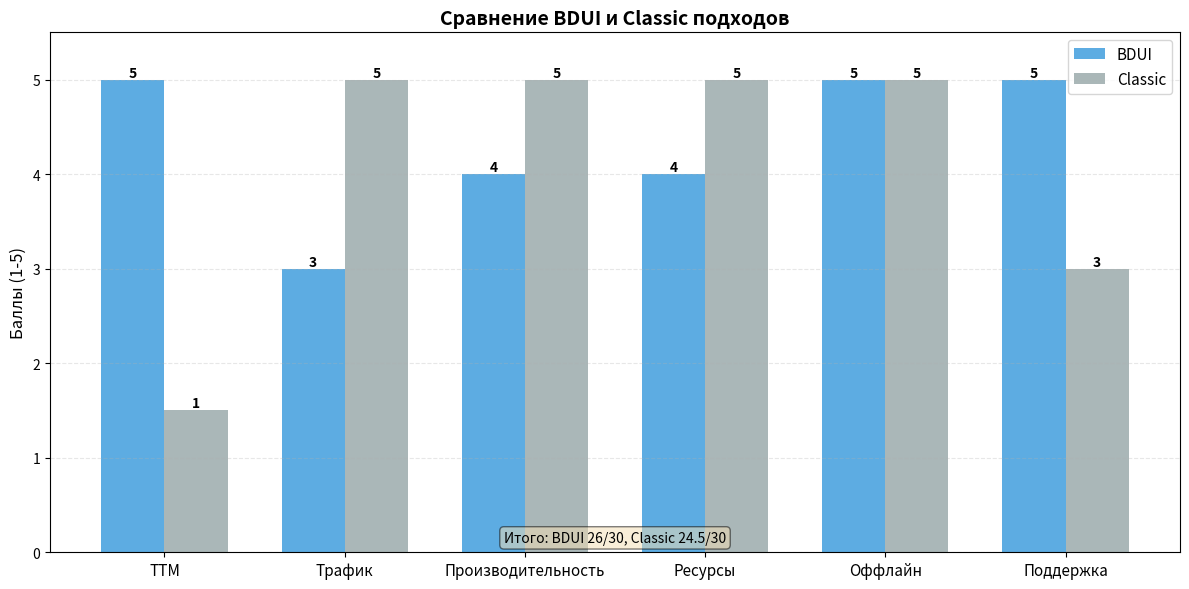
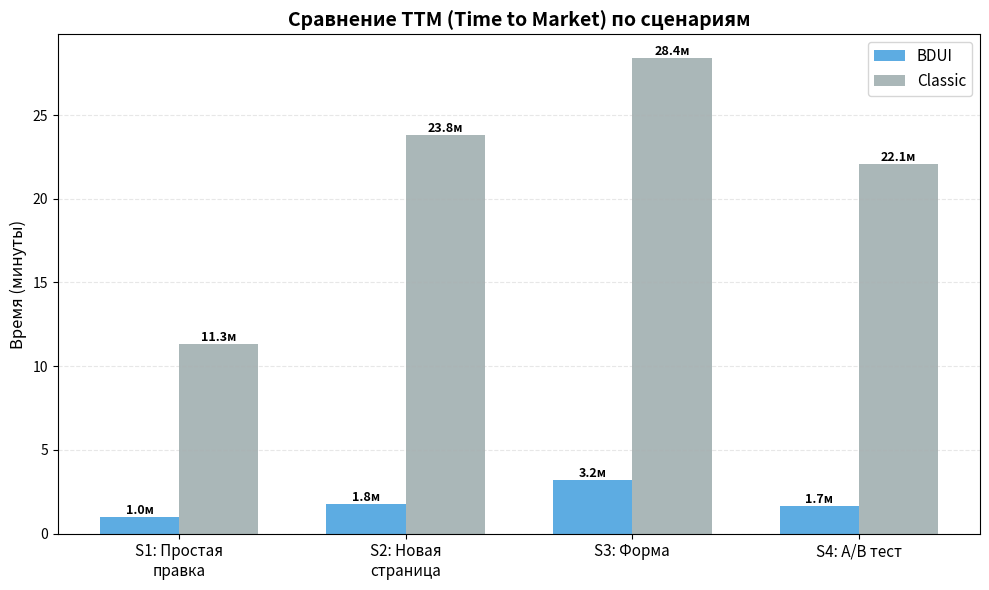

Recreate these plots in Python, in order.
#!/usr/bin/env python3
"""
Скрипт для визуализации результатов сравнения BDUI и Classic подходов
"""

import matplotlib.pyplot as plt
import numpy as np

# Параметры сравнения
parameters = ['TTM', 'Трафик', 'Производительность', 'Ресурсы', 'Оффлайн', 'Поддержка']
bdui_scores = [5, 3, 4, 4, 5, 5]
classic_scores = [1.5, 5, 5, 5, 5, 3]

# Создаем график
x = np.arange(len(parameters))
width = 0.35

fig, ax = plt.subplots(figsize=(12, 6))
bars1 = ax.bar(x - width/2, bdui_scores, width, label='BDUI', color='#3498db', alpha=0.8)
bars2 = ax.bar(x + width/2, classic_scores, width, label='Classic', color='#95a5a6', alpha=0.8)

# Добавляем значения на столбцы
for bars in [bars1, bars2]:
    for bar in bars:
        height = bar.get_height()
        ax.text(bar.get_x() + bar.get_width()/2., height,
                f'{int(height)}',
                ha='center', va='bottom', fontweight='bold')

ax.set_ylabel('Баллы (1-5)', fontsize=12)
ax.set_title('Сравнение BDUI и Classic подходов', fontsize=14, fontweight='bold')
ax.set_xticks(x)
ax.set_xticklabels(parameters, fontsize=11)
ax.legend(fontsize=11)
ax.set_ylim(0, 5.5)
ax.grid(axis='y', alpha=0.3, linestyle='--')

# Добавляем итоговую сумму
total_bdui = sum(bdui_scores)
total_classic = sum(classic_scores)
ax.text(0.5, 0.02, f'Итого: BDUI {total_bdui}/30, Classic {total_classic}/30',
        transform=ax.transAxes, ha='center', fontsize=10,
        bbox=dict(boxstyle='round', facecolor='wheat', alpha=0.5))

plt.tight_layout()
plt.savefig('comparison_chart.png', dpi=300, bbox_inches='tight')
print('График сохранен в comparison_chart.png')

# Создаем второй график - сравнение TTM
fig2, ax2 = plt.subplots(figsize=(10, 6))

scenarios = ['S1: Простая\nправка', 'S2: Новая\nстраница', 'S3: Форма', 'S4: A/B тест']
bdui_ttm = [1.0, 1.8, 3.18, 1.68]
classic_ttm = [11.3, 23.8, 28.40, 22.05]

x2 = np.arange(len(scenarios))
bars3 = ax2.bar(x2 - width/2, bdui_ttm, width, label='BDUI', color='#3498db', alpha=0.8)
bars4 = ax2.bar(x2 + width/2, classic_ttm, width, label='Classic', color='#95a5a6', alpha=0.8)

# Добавляем значения
for i, (b1, b2) in enumerate(zip(bars3, bars4)):
    h1 = b1.get_height()
    h2 = b2.get_height()
    ax2.text(b1.get_x() + b1.get_width()/2., h1, f'{h1:.1f}м',
            ha='center', va='bottom', fontsize=9, fontweight='bold')
    ax2.text(b2.get_x() + b2.get_width()/2., h2, f'{h2:.1f}м',
            ha='center', va='bottom', fontsize=9, fontweight='bold')

ax2.set_ylabel('Время (минуты)', fontsize=12)
ax2.set_title('Сравнение TTM (Time to Market) по сценариям', fontsize=14, fontweight='bold')
ax2.set_xticks(x2)
ax2.set_xticklabels(scenarios, fontsize=11)
ax2.legend(fontsize=11)
ax2.grid(axis='y', alpha=0.3, linestyle='--')

plt.tight_layout()
plt.savefig('ttm_comparison.png', dpi=300, bbox_inches='tight')
print('График TTM сохранен в ttm_comparison.png')
